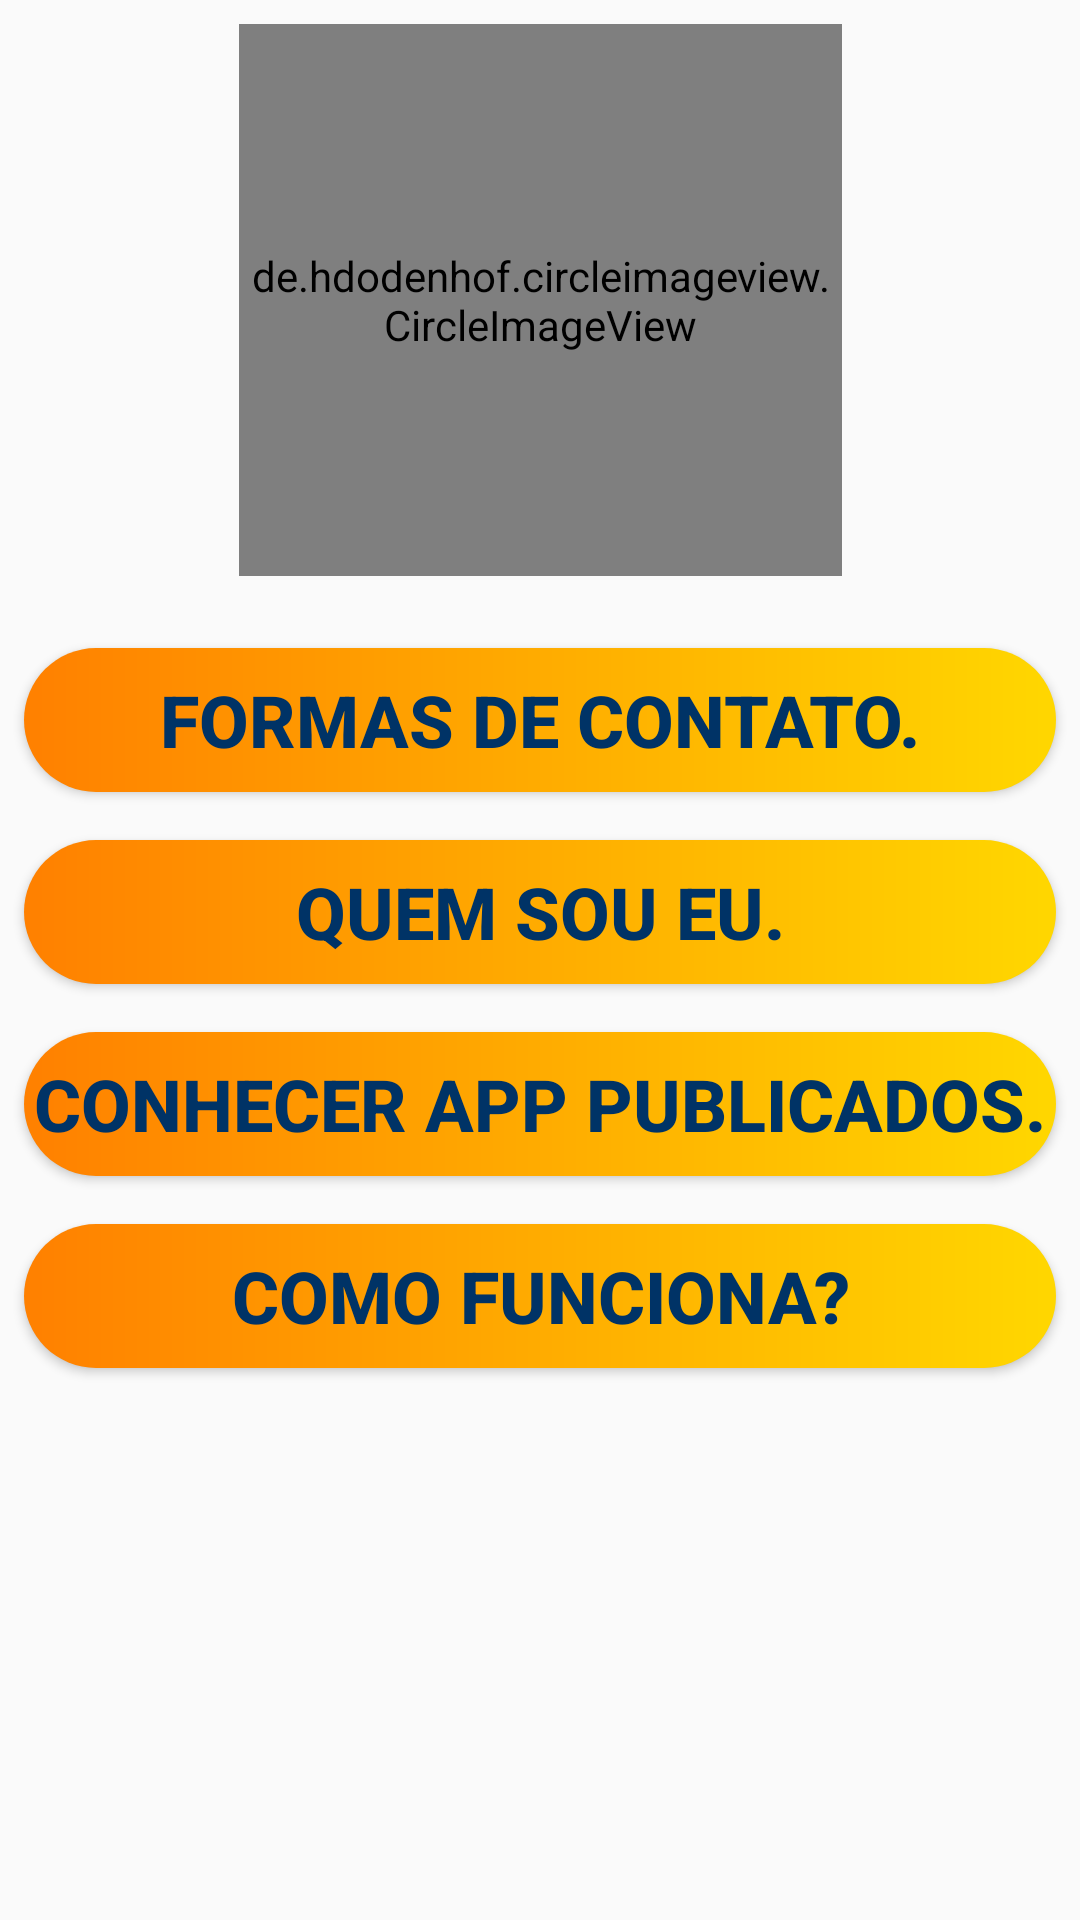

Reconstruct the res/layout file that produces this screen, plus the resources it refers to.
<!-- AndroidManifest.xml: application theme Theme.BenicioSoluçõesPortifólio -->
<!-- res/layout/activity_main.xml -->
<?xml version="1.0" encoding="utf-8"?>
<ScrollView
    xmlns:android="http://schemas.android.com/apk/res/android"
    xmlns:app="http://schemas.android.com/apk/res-auto"
    xmlns:tools="http://schemas.android.com/tools"
    android:layout_width="match_parent"
    android:layout_height="match_parent"
    android:fillViewport="true">
<androidx.constraintlayout.widget.ConstraintLayout

    android:layout_width="match_parent"
    android:layout_height="match_parent"
    tools:context=".MainActivity"
    android:background="@raw/background_app">

    <de.hdodenhof.circleimageview.CircleImageView
        android:id="@+id/profile_image"
        android:layout_width="201dp"
        android:layout_height="184dp"
        android:layout_marginTop="8dp"
        android:layout_marginBottom="8dp"
        android:src="@raw/eu"
        app:civ_border_color="#FFFFFF"
        app:civ_border_width="2dp"
        app:layout_constraintBottom_toTopOf="@+id/btnContato"
        app:layout_constraintEnd_toEndOf="parent"
        app:layout_constraintHorizontal_bias="0.5"
        app:layout_constraintStart_toStartOf="parent"
        app:layout_constraintTop_toTopOf="parent"
        app:layout_constraintVertical_bias="0.0"
        app:layout_constraintVertical_chainStyle="packed" />

    <Button
        android:id="@+id/btnContato"
        android:layout_width="0dp"
        android:layout_height="wrap_content"
        android:layout_marginStart="8dp"
        android:layout_marginTop="16dp"
        android:layout_marginEnd="8dp"
        android:layout_marginBottom="8dp"
        android:background="@drawable/cor_btns"
        android:insetLeft="8dp"
        android:insetRight="8dp"
        android:text="Formas de contato."
        android:textColor="#003366"
        android:textSize="24sp"
        android:textStyle="bold"
        app:layout_constraintBottom_toTopOf="@+id/btnQuemEu"
        app:layout_constraintEnd_toEndOf="parent"
        app:layout_constraintStart_toStartOf="parent"
        app:layout_constraintTop_toBottomOf="@+id/profile_image" />

    <Button
        android:id="@+id/btnQuemEu"
        android:layout_width="0dp"
        android:layout_height="wrap_content"
        android:layout_marginStart="8dp"
        android:layout_marginTop="8dp"
        android:layout_marginEnd="8dp"
        android:layout_marginBottom="8dp"
        android:background="@drawable/cor_btns"
        android:insetLeft="8dp"
        android:insetRight="8dp"
        android:text="Quem sou eu."
        android:textColor="#003366"
        android:textSize="24sp"
        android:textStyle="bold"
        app:layout_constraintBottom_toTopOf="@+id/btnConhecer"
        app:layout_constraintEnd_toEndOf="parent"
        app:layout_constraintStart_toStartOf="parent"
        app:layout_constraintTop_toBottomOf="@+id/btnContato" />

    <Button
        android:id="@+id/btnConhecer"
        android:layout_width="0dp"
        android:layout_height="wrap_content"
        android:layout_marginStart="8dp"
        android:layout_marginTop="8dp"
        android:layout_marginEnd="8dp"
        android:layout_marginBottom="8dp"
        android:background="@drawable/cor_btns"
        android:insetLeft="8dp"
        android:insetRight="8dp"
        android:text="Conhecer app publicados."
        android:textColor="#003366"
        android:textSize="24sp"
        android:textStyle="bold"
        app:layout_constraintBottom_toTopOf="@+id/btnCpmoFunfa"
        app:layout_constraintEnd_toEndOf="parent"
        app:layout_constraintStart_toStartOf="parent"
        app:layout_constraintTop_toBottomOf="@+id/btnQuemEu" />

    <Button
        android:id="@+id/btnCpmoFunfa"
        android:layout_width="0dp"
        android:layout_height="wrap_content"
        android:layout_marginStart="8dp"
        android:layout_marginTop="8dp"
        android:layout_marginEnd="8dp"
        android:layout_marginBottom="8dp"
        android:background="@drawable/cor_btns"
        android:insetLeft="8dp"
        android:insetRight="8dp"
        android:text="Como funciona?"
        android:textColor="#003366"
        android:textSize="24sp"
        android:textStyle="bold"
        app:layout_constraintBottom_toBottomOf="parent"
        app:layout_constraintEnd_toEndOf="parent"
        app:layout_constraintStart_toStartOf="parent"
        app:layout_constraintTop_toBottomOf="@+id/btnConhecer" />


</androidx.constraintlayout.widget.ConstraintLayout>
</ScrollView>
<!-- resources referenced by this layout -->
<resources>
  <!-- drawable cor_btns (drawable) -->
  <?xml version="1.0" encoding="utf-8"?>
  <shape xmlns:android="http://schemas.android.com/apk/res/android">
   <corners
       android:radius="72dp"
       />
    <gradient
        android:startColor="#FF8000"
        android:endColor="#FFD700"
        />
  </shape>
  <style name="Theme.BenicioSoluçõesPortifólio" parent="Base.Theme.BenicioSoluçõesPortifólio" />
  <style name="Base.Theme.BenicioSoluçõesPortifólio" parent="Theme.AppCompat.DayNight.NoActionBar">
          
          <item name="android:statusBarColor">@android:color/black</item>
  
          
      </style>
</resources>
